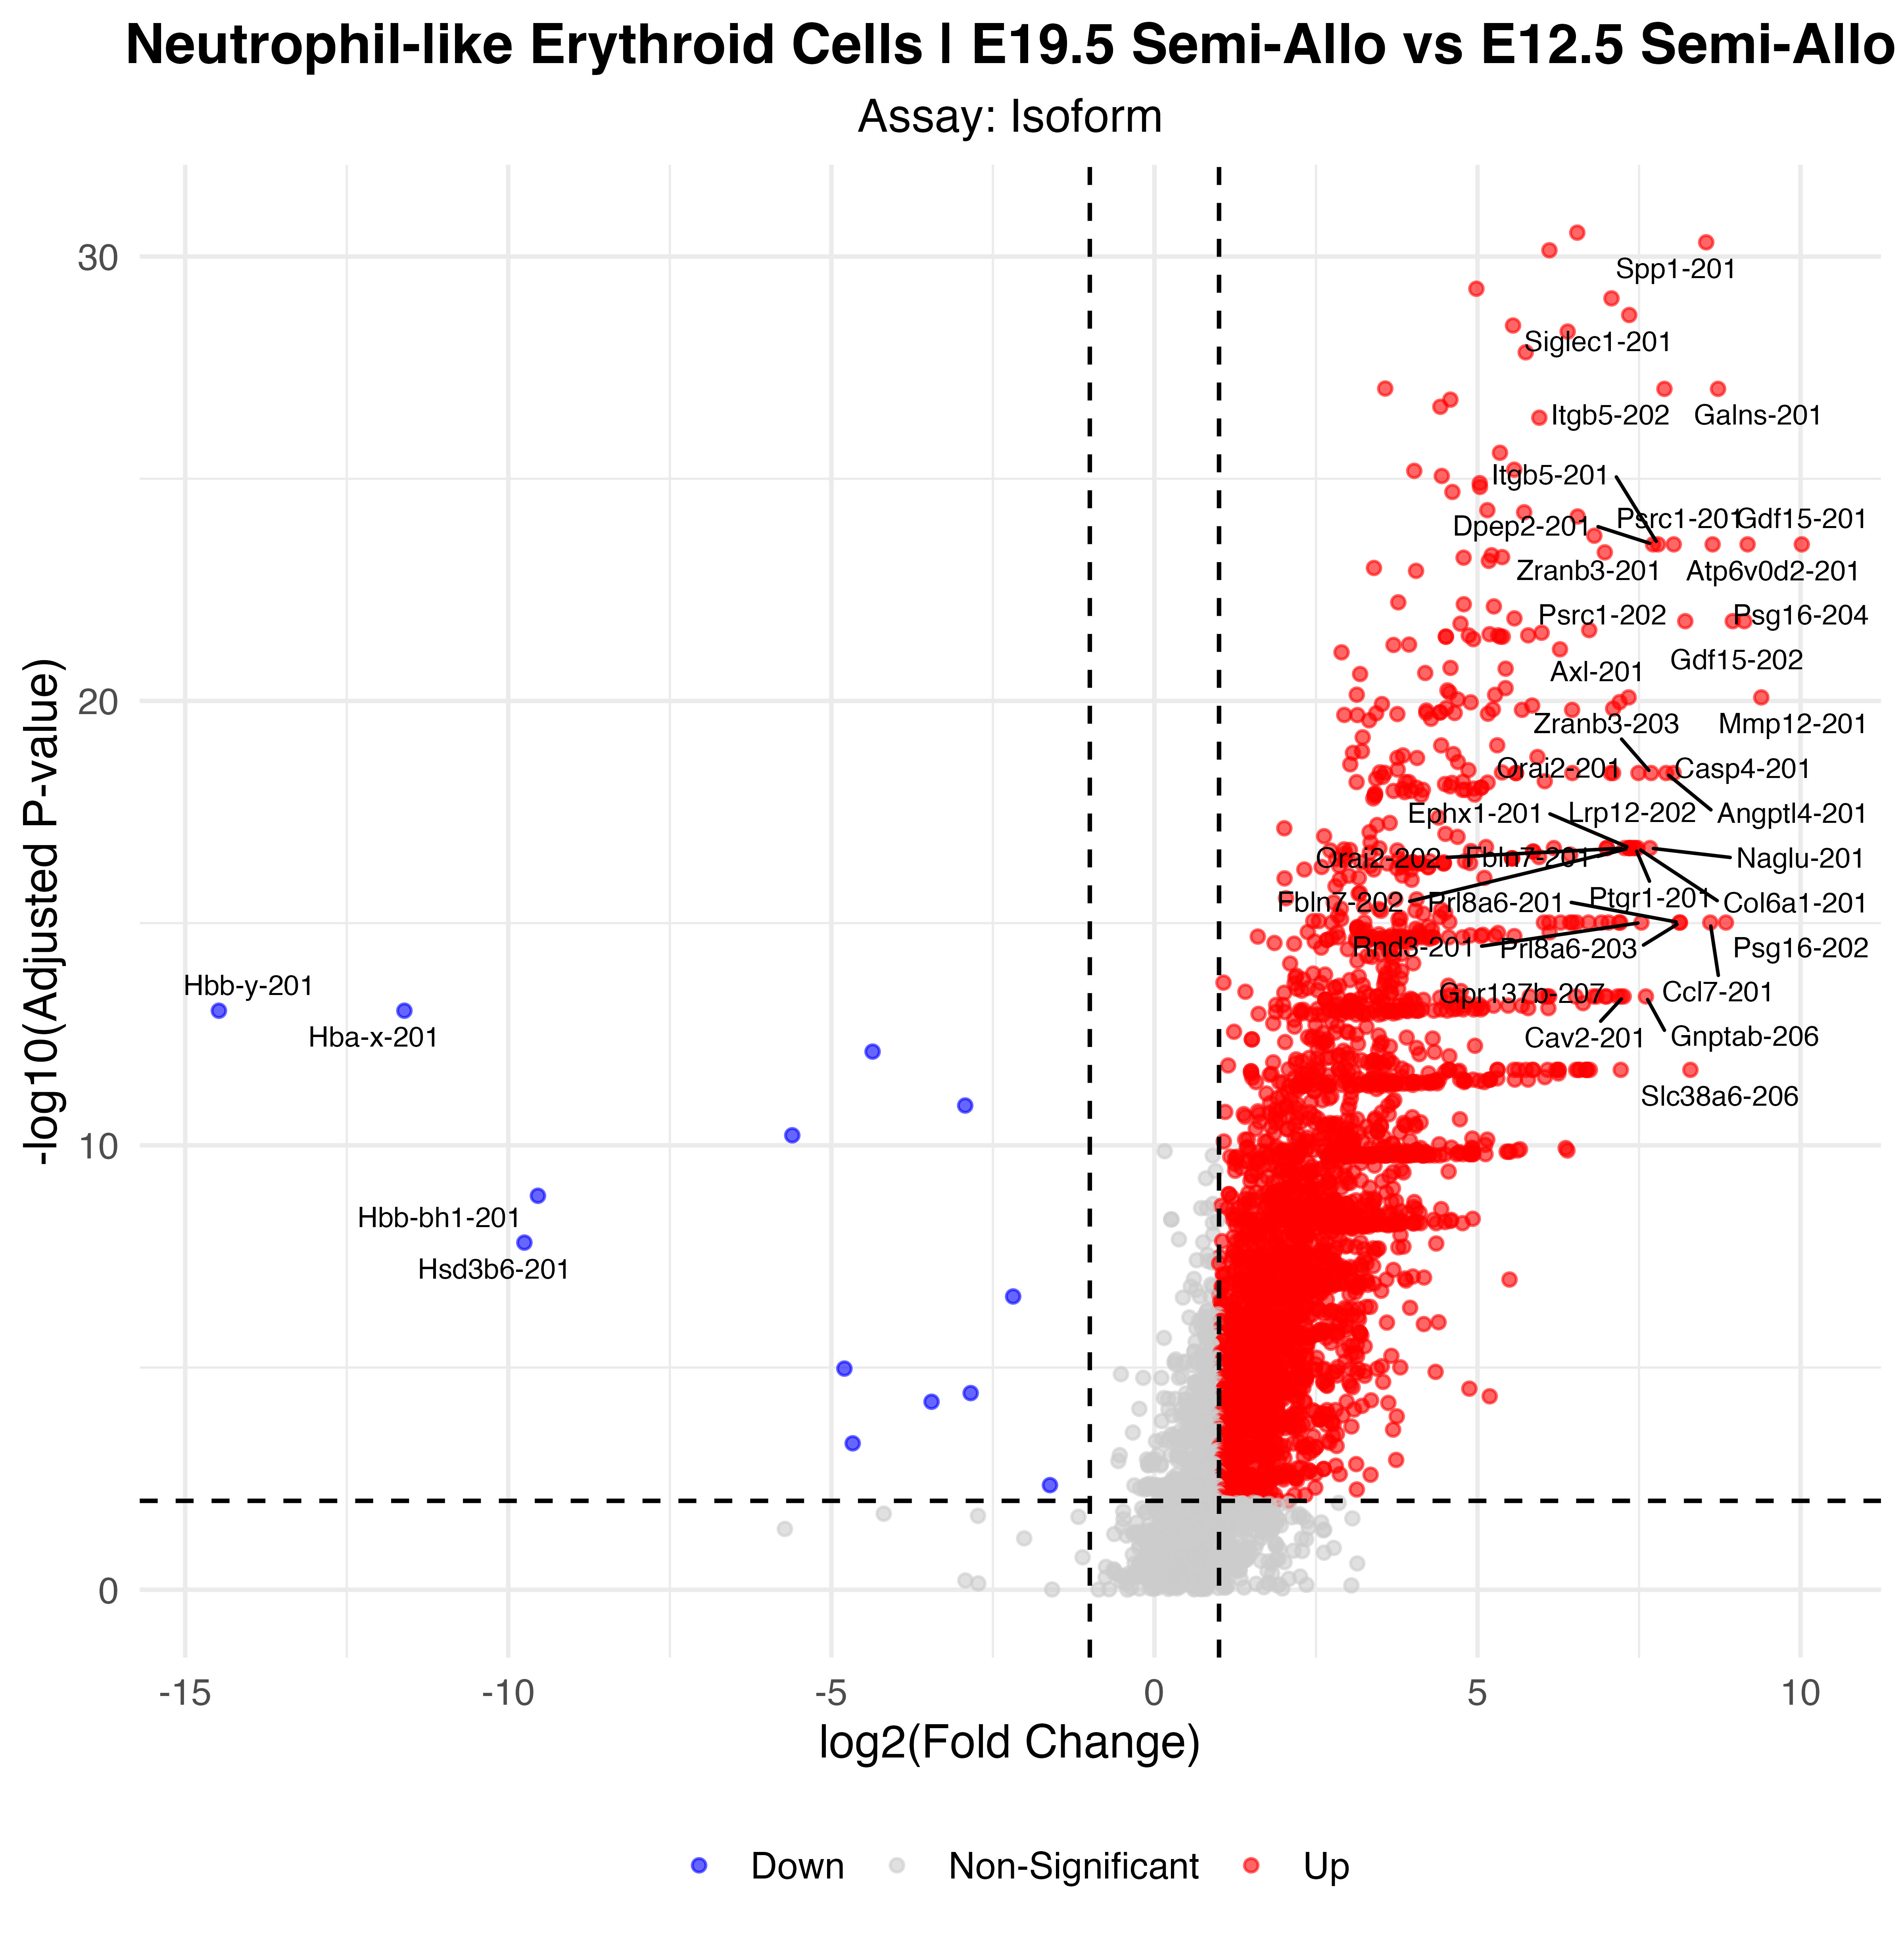

The data file committed next to this chart (first rows):
p_val, avg_log2FC, pct.1, pct.2, p_val_adj, gene, p_val_adj_plot, Significance
3.77089575955912e-36, 6.544, 0.767, 0.01, 2.89808422705157e-31, Trem2-201, 2.89808422705157e-31, Up
6.22135136670766e-36, 8.539, 0.933, 0.058, 4.7813573793695e-31, Spp1-201, 4.7813573793695e-31, Up
9.41265521821347e-36, 6.113, 0.9, 0.043, 7.23400204140578e-31, Ctss-202, 7.23400204140578e-31, Up
6.90824820697208e-35, 4.983, 0.9, 0.043, 5.30926507698632e-30, Col1a1-201, 5.30926507698632e-30, Up
1.13636843153653e-34, 7.074, 0.733, 0.01, 8.73344594373081e-30, Serpine1-201, 8.73344594373081e-30, Up
2.69272037862167e-34, 7.348, 0.7, 0.005, 2.0694633197859e-29, Siglec1-201, 2.0694633197859e-29, Up
4.63813422487516e-34, 5.55, 0.733, 0.01, 3.56459167718556e-29, Dhrs3-206, 3.56459167718556e-29, Up
6.34624068250957e-34, 6.396, 0.8, 0.024, 4.8773398141359e-29, Gpnmb-201, 4.8773398141359e-29, Up
1.85995535141824e-33, 5.747, 0.867, 0.043, 1.42945008577897e-28, Ahnak2-201, 1.42945008577897e-28, Up
1.21514509034905e-32, 3.572, 0.967, 0.058, 9.3388760773686e-28, Col1a2-201, 9.3388760773686e-28, Up
1.23590094673633e-32, 7.893, 0.633, 0, 9.4983931360474e-28, Itgb5-202, 9.4983931360474e-28, Up
1.23590094673633e-32, 8.723, 0.633, 0, 9.4983931360474e-28, Galns-201, 9.4983931360474e-28, Up
2.16101292276709e-32, 4.58, 0.9, 0.048, 1.66082487166342e-27, Psg23-201, 1.66082487166342e-27, Up
3.12499142676073e-32, 4.425, 0.667, 0.005, 2.40168091112269e-27, Ctsq-201, 2.40168091112269e-27, Up
5.50884277779528e-32, 5.957, 0.8, 0.034, 4.23376602844679e-27, Ctsh-201, 4.23376602844679e-27, Up
3.38821454785112e-31, 5.348, 0.933, 0.068, 2.6039784086055e-26, Psg21-201, 2.6039784086055e-26, Up
8.15447494241604e-31, 5.568, 0.7, 0.014, 6.26704017224442e-26, P2rx4-201, 6.26704017224442e-26, Up
8.6512568217205e-31, 4.021, 0.733, 0.019, 6.64883691776508e-26, Col6a3-201, 6.64883691776508e-26, Up
1.12750948372452e-30, 4.447, 0.833, 0.039, 8.66536138621643e-26, Ctsj-202, 8.66536138621643e-26, Up
1.63575839595787e-30, 5.035, 0.633, 0.005, 1.25714575762946e-25, Gnptab-201, 1.25714575762946e-25, Up
1.98800258588386e-30, 5.038, 0.667, 0.01, 1.52785950735518e-25, Col6a2-201, 1.52785950735518e-25, Up
2.58153460786876e-30, 4.611, 0.667, 0.01, 1.98401260753146e-25, Rcan1-201, 1.98401260753146e-25, Up
6.63869640193931e-30, 5.153, 0.8, 0.043, 5.10210373274644e-25, Cxcl16-201, 5.10210373274644e-25, Up
7.39829731748886e-30, 5.722, 0.8, 0.043, 5.68588742038289e-25, Rgs1-208, 5.68588742038289e-25, Up
9.18455760102063e-30, 6.55, 0.667, 0.014, 7.0586998986884e-25, Dab2-202, 7.0586998986884e-25, Up
2.4926097837933e-29, 6.808, 0.633, 0.01, 1.9156703232365e-24, Gusb-201, 1.9156703232365e-24, Up
3.89992103155956e-29, 7.717, 0.567, 0, 2.99724530959478e-24, Dpep2-201, 2.99724530959478e-24, Up
3.89992103155956e-29, 8.038, 0.567, 0, 2.99724530959478e-24, Zranb3-201, 2.99724530959478e-24, Up
3.89992103155956e-29, 7.795, 0.567, 0, 2.99724530959478e-24, Itgb5-201, 2.99724530959478e-24, Up
3.89992103155956e-29, 9.18, 0.567, 0, 2.99724530959478e-24, Gdf15-201, 2.99724530959478e-24, Up
3.89992103155956e-29, 8.639, 0.567, 0, 2.99724530959478e-24, Psrc1-201, 2.99724530959478e-24, Up
3.89992103155956e-29, 10.02, 0.567, 0, 2.99724530959478e-24, Atp6v0d2-201, 2.99724530959478e-24, Up
5.89923734765462e-29, 6.97, 0.6, 0.005, 4.53379987116648e-24, Hivep3-202, 4.53379987116648e-24, Up
6.86442878715528e-29, 5.219, 0.667, 0.014, 5.27558810008032e-24, Myo5a-201, 5.27558810008032e-24, Up
7.55396042490615e-29, 5.381, 0.633, 0.01, 5.80552074495738e-24, Fam20c-201, 5.80552074495738e-24, Up
7.77588863479514e-29, 4.785, 0.667, 0.014, 5.97608145138545e-24, Myo5a-214, 5.97608145138545e-24, Up
9.17734047453439e-29, 5.176, 0.633, 0.01, 7.05315324829866e-24, Lgals3bp-201, 7.05315324829866e-24, Up
1.32462503287994e-28, 3.398, 0.7, 0.019, 1.01802732276955e-23, Ceacam5-201, 1.01802732276955e-23, Up
1.54002906772467e-28, 4.049, 0.633, 0.01, 1.18357393970912e-23, Cpd-201, 1.18357393970912e-23, Up
7.86080493449897e-28, 3.774, 0.833, 0.053, 6.04134302435984e-23, Gns-201, 6.04134302435984e-23, Up
8.68203908438794e-28, 4.788, 0.9, 0.087, 6.6724943179155e-23, Lrp1-201, 6.6724943179155e-23, Up
9.71687652832865e-28, 5.253, 0.667, 0.019, 7.4678082870817e-23, Mga-204, 7.4678082870817e-23, Up
1.80887100125143e-27, 5.571, 0.633, 0.014, 1.39018971930177e-22, Lhfpl2-201, 1.39018971930177e-22, Up
2.08826703753492e-27, 8.95, 0.533, 0, 1.60491674902709e-22, Gdf15-202, 1.60491674902709e-22, Up
2.08826703753492e-27, 8.215, 0.533, 0, 1.60491674902709e-22, Psrc1-202, 1.60491674902709e-22, Up
2.08826703753492e-27, 9.13, 0.533, 0, 1.60491674902709e-22, Psg16-204, 1.60491674902709e-22, Up
2.37856203804742e-27, 4.737, 0.667, 0.019, 1.82802006872097e-22, Gfpt1-204, 1.82802006872097e-22, Up
3.32145108528389e-27, 6.729, 0.567, 0.005, 2.55266801708408e-22, Dpp7-201, 2.55266801708408e-22, Up
3.80185720835953e-27, 5.993, 0.567, 0.005, 2.92187933891263e-22, Adgre1-202, 2.92187933891263e-22, Up
4.0984249360844e-27, 5.187, 0.6, 0.01, 3.14980350037831e-22, Galnt6-201, 3.14980350037831e-22, Up
4.35108369584234e-27, 5.785, 0.567, 0.005, 3.34398186360267e-22, Pappa2-202, 3.34398186360267e-22, Up
4.35108369584234e-27, 5.319, 0.567, 0.005, 3.34398186360267e-22, Cadm1-202, 3.34398186360267e-22, Up
4.37044389206368e-27, 4.865, 0.6, 0.01, 3.35886094880662e-22, Phldb1-210, 3.35886094880662e-22, Up
4.65450382354934e-27, 5.353, 0.567, 0.005, 3.57717236855061e-22, Gpr137b-201, 3.57717236855061e-22, Up
4.65450382354934e-27, 4.511, 0.567, 0.005, 3.57717236855061e-22, Adam15-213, 3.57717236855061e-22, Up
4.65450382354934e-27, 4.511, 0.567, 0.005, 3.57717236855061e-22, Adam15-201, 3.57717236855061e-22, Up
4.65450382354934e-27, 5.391, 0.567, 0.005, 3.57717236855061e-22, Mertk-201, 3.57717236855061e-22, Up
5.29859777609116e-27, 4.935, 0.6, 0.01, 4.0721843348371e-22, Smpdl3a-201, 4.0721843348371e-22, Up
7.01794934117302e-27, 3.941, 0.633, 0.014, 5.39357478666511e-22, Wsb2-201, 5.39357478666511e-22, Up
7.15393598389349e-27, 3.7, 0.867, 0.068, 5.4980859610615e-22, Col3a1-201, 5.4980859610615e-22, Up
... 2,869 more rows
